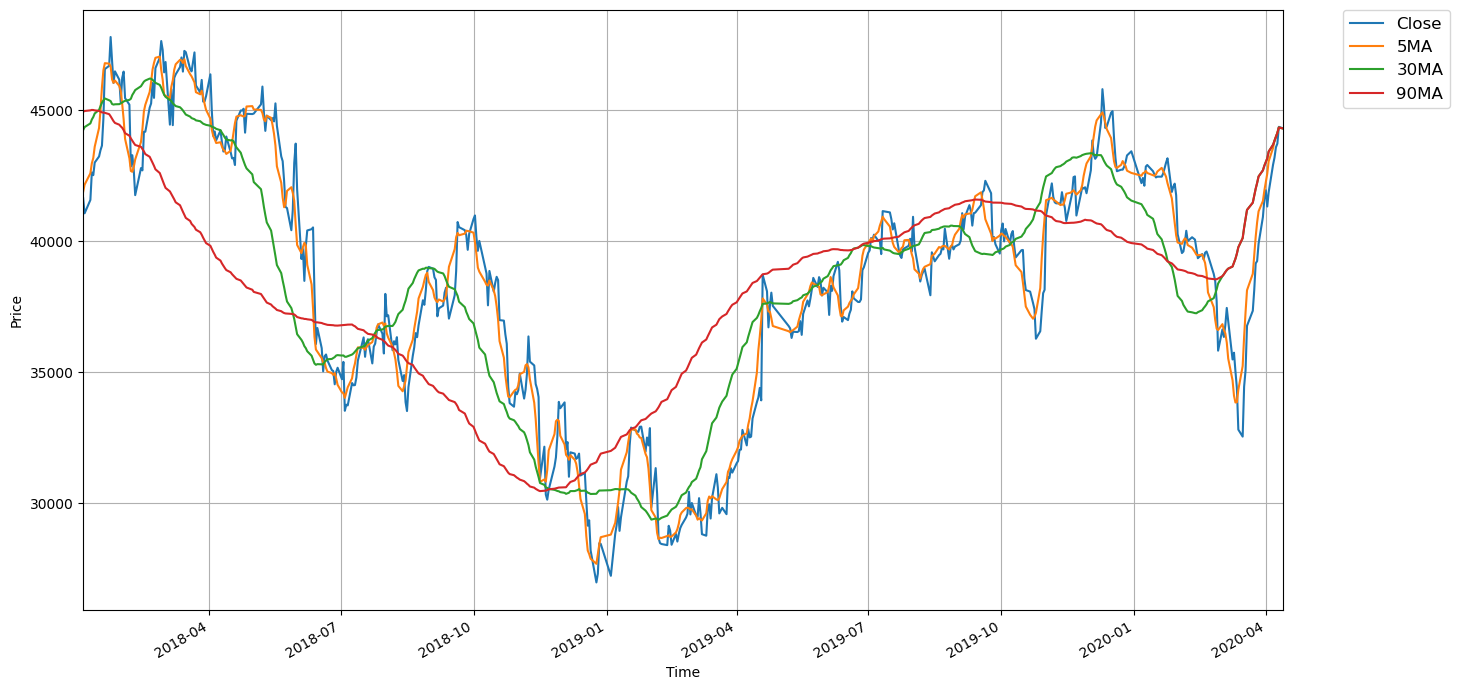

The data file committed next to this chart (first rows):
Date, Open, High, Low, Close, Volume, 5MA, 30MA, 90MA
2020-04-13, 44500, 44750, 44100, 44310, 819000, 44310, 44310, 44310
2020-04-10, 43370, 44500, 43280, 44370, 1291200, 44340, 44340, 44340
2020-04-09, 43450, 43730, 43050, 43730, 1237600, 44137, 44137, 44137
2020-04-08, 43000, 43640, 42700, 43590, 1690300, 44000, 44000, 44000
2020-04-07, 43250, 43500, 42370, 43190, 1728500, 43838, 43838, 43838
2020-04-06, 42350, 43200, 42190, 42920, 1537100, 43560, 43685, 43685
2020-04-03, 41870, 42280, 41570, 41880, 1244500, 43062, 43427, 43427
2020-04-02, 42510, 42670, 41110, 41330, 1675600, 42582, 43165, 43165
2020-04-01, 41800, 42690, 41510, 41950, 1917600, 42254, 43030, 43030
2020-03-31, 41560, 42490, 41150, 41610, 1926000, 41938, 42888, 42888
2020-03-30, 39470, 40990, 39160, 40930, 1480200, 41540, 42710, 42710
2020-03-27, 39515, 39910, 38952, 39910, 1639890, 41146, 42477, 42477
2020-03-26, 38754, 39495, 38379, 39248, 1425287, 40730, 42228, 42228
2020-03-25, 39021, 39159, 38497, 39159, 1529450, 40171, 42009, 42009
2020-03-24, 38339, 38418, 37697, 38142, 1532285, 39478, 41751, 41751
2020-03-23, 36946, 37964, 36660, 37351, 1934361, 38762, 41476, 41476
2020-03-19, 35079, 37045, 35079, 36778, 2495467, 38136, 41200, 41200
2020-03-18, 34931, 35879, 34822, 35079, 1876965, 37302, 40860, 40860
2020-03-17, 32106, 34931, 31809, 34457, 3229874, 36362, 40523, 40523
2020-03-16, 33489, 34437, 32531, 32550, 2184293, 35243, 40124, 40124
2020-03-13, 32679, 34082, 31493, 32817, 3230077, 34336, 39776, 39776
2020-03-12, 34576, 34931, 33538, 34398, 2144308, 33860, 39532, 39532
2020-03-11, 35623, 36413, 34981, 35040, 1524895, 33852, 39337, 39337
2020-03-10, 34576, 36077, 33568, 35751, 2282686, 34111, 39187, 39187
2020-03-09, 36038, 36294, 35198, 35494, 2057555, 34700, 39039, 39039
2020-03-06, 37243, 37628, 36620, 36956, 1289237, 35528, 38959, 38959
2020-03-05, 37440, 37707, 36956, 37460, 1247531, 36140, 38904, 38904
2020-03-04, 35988, 37144, 35988, 36798, 1101358, 36492, 38829, 38829
2020-03-03, 37391, 37529, 36235, 36354, 1883444, 36612, 38743, 38743
2020-03-02, 35662, 37430, 35465, 36640, 2174271, 36842, 38673, 38673
2020-02-28, 36354, 36798, 35642, 35830, 2327834, 36616, 38390, 38581
2020-02-27, 38112, 38369, 37539, 37727, 1124944, 36670, 38169, 38555
2020-02-26, 38754, 38754, 37984, 38487, 1133245, 37008, 37994, 38553
2020-02-25, 37638, 39011, 37638, 38754, 1317176, 37488, 37833, 38559
2020-02-21, 39515, 39564, 39377, 39465, 926740, 38053, 37709, 38585
2020-02-20, 40009, 40048, 39535, 39614, 747365, 38810, 37599, 38613
2020-02-19, 39436, 39722, 39347, 39564, 929979, 39177, 37522, 38639
2020-02-18, 39416, 39485, 39228, 39307, 702723, 39341, 37454, 38656
2020-02-17, 39357, 39663, 39189, 39515, 939596, 39493, 37373, 38678
2020-02-14, 39495, 39544, 39021, 39357, 945467, 39471, 37298, 38695
2020-02-13, 39910, 39979, 39554, 39703, 889387, 39489, 37257, 38720
2020-02-12, 40108, 40226, 39910, 40068, 770343, 39590, 37262, 38752
2020-02-10, 39811, 40345, 39801, 40157, 910949, 39760, 37292, 38785
2020-02-07, 40226, 40394, 39920, 40009, 1201472, 39859, 37321, 38813
2020-02-06, 40295, 40602, 39979, 40404, 1347038, 40068, 37396, 38848
2020-02-05, 40246, 40424, 39722, 39940, 937875, 40115, 37482, 38872
2020-02-04, 39515, 39722, 39159, 39614, 1312620, 40025, 37577, 38887
2020-02-03, 38201, 39643, 37539, 39554, 2639210, 39904, 37726, 38901
2020-01-31, 40621, 40750, 39683, 40276, 2609449, 39957, 37920, 38929
2020-01-30, 42281, 42281, 41412, 41757, 1164423, 40228, 38227, 38986
2020-01-29, 42073, 42350, 41886, 42202, 825209, 40681, 38540, 39049
2020-01-28, 41570, 42143, 41461, 42083, 987781, 41174, 38796, 39107
2020-01-27, 42558, 42587, 41797, 41886, 984035, 41641, 39024, 39160
2020-01-24, 43170, 43348, 42982, 43170, 850921, 42220, 39272, 39234
2020-01-23, 42795, 43032, 42646, 43002, 874304, 42469, 39522, 39303
2020-01-22, 42686, 42824, 42538, 42795, 710821, 42587, 39716, 39365
2020-01-21, 42478, 42725, 42439, 42587, 569710, 42688, 39887, 39421
2020-01-20, 42567, 42765, 42459, 42469, 827537, 42804, 40076, 39474
2020-01-17, 42646, 42706, 42380, 42469, 772975, 42664, 40280, 39525
2020-01-16, 42419, 42518, 42182, 42439, 707278, 42552, 40473, 39573
... 493 more rows
